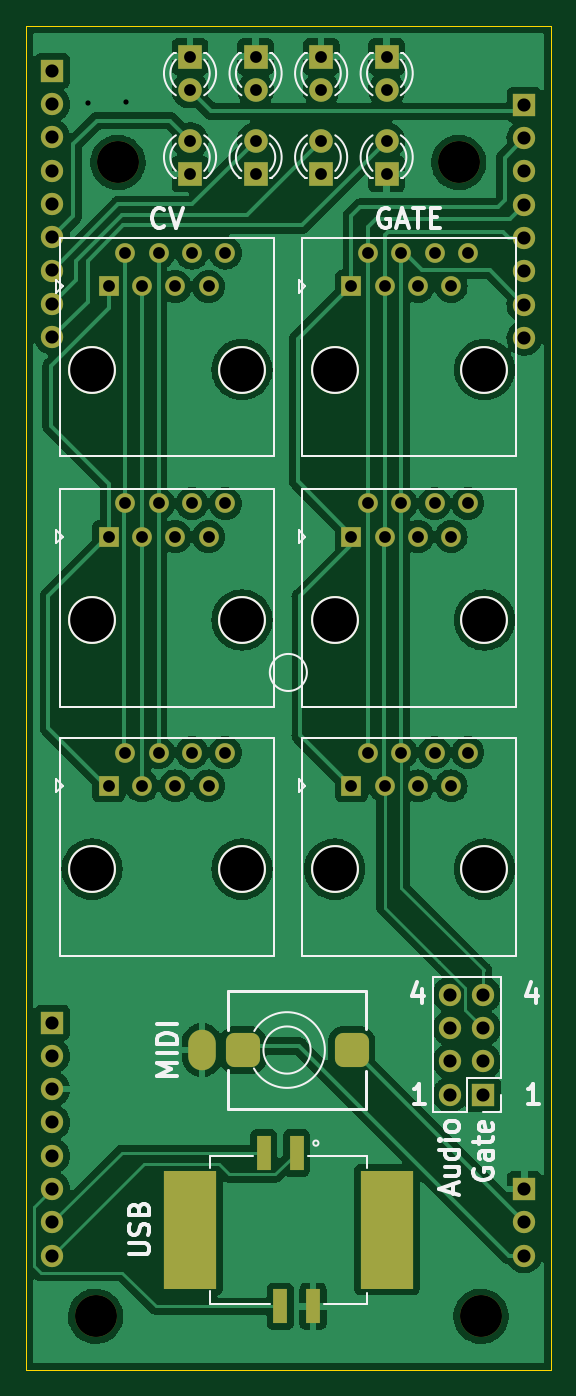
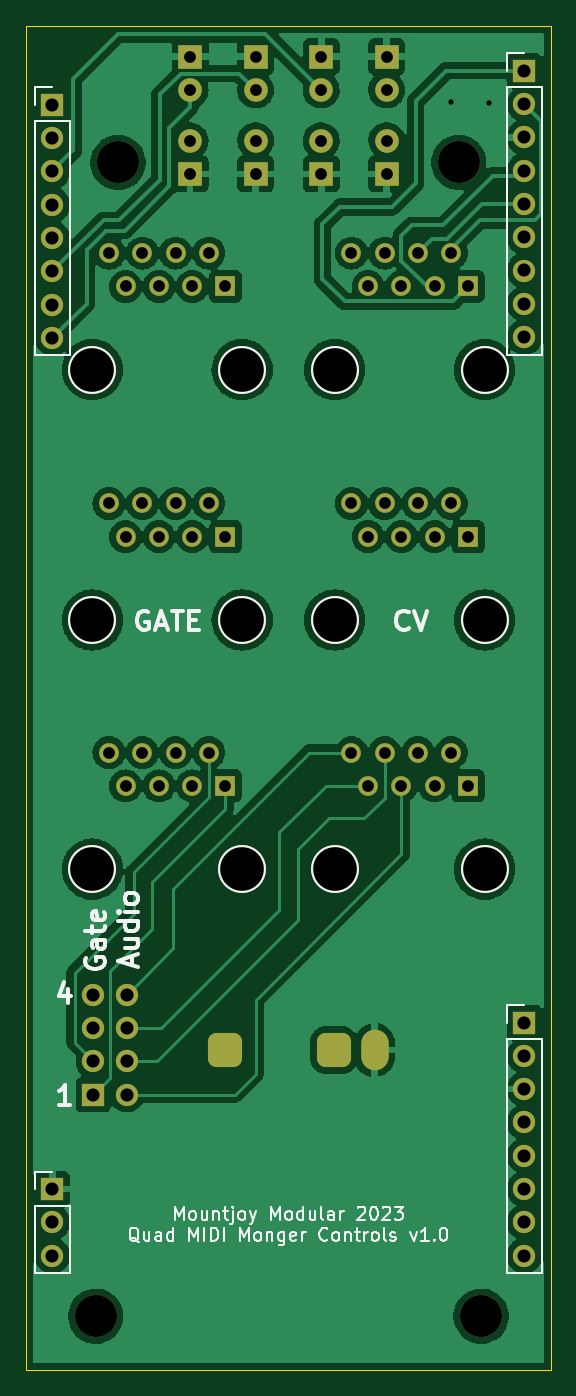
Circuit board: 11 layer files. Board 40.0 x 102.5 mm.
- bottom_copper: QMidiMonger_controls-B_Cu.gbr (197079 bytes)
- bottom_mask: QMidiMonger_controls-B_Mask.gbr (4615 bytes)
- paste: QMidiMonger_controls-B_Paste.gbr (505 bytes)
- bottom_silk: QMidiMonger_controls-B_Silkscreen.gbr (19324 bytes)
- outline: QMidiMonger_controls-Edge_Cuts.gbr (741 bytes)
- top_copper: QMidiMonger_controls-F_Cu.gbr (170942 bytes)
- top_mask: QMidiMonger_controls-F_Mask.gbr (4837 bytes)
- paste: QMidiMonger_controls-F_Paste.gbr (727 bytes)
- top_silk: QMidiMonger_controls-F_Silkscreen.gbr (14432 bytes)
- drill: QMidiMonger_controls-NPTH.drl (660 bytes)
- drill: QMidiMonger_controls-PTH.drl (2274 bytes)

=== bottom_copper: QMidiMonger_controls-B_Cu.gbr (197079 bytes, source omitted) ===
=== bottom_mask: QMidiMonger_controls-B_Mask.gbr ===
G04 #@! TF.GenerationSoftware,KiCad,Pcbnew,(6.0.11)*
G04 #@! TF.CreationDate,2023-03-02T17:40:09+00:00*
G04 #@! TF.ProjectId,QMidiMonger_controls,514d6964-694d-46f6-9e67-65725f636f6e,rev?*
G04 #@! TF.SameCoordinates,Original*
G04 #@! TF.FileFunction,Soldermask,Bot*
G04 #@! TF.FilePolarity,Negative*
%FSLAX46Y46*%
G04 Gerber Fmt 4.6, Leading zero omitted, Abs format (unit mm)*
G04 Created by KiCad (PCBNEW (6.0.11)) date 2023-03-02 17:40:09*
%MOMM*%
%LPD*%
G01*
G04 APERTURE LIST*
G04 Aperture macros list*
%AMRoundRect*
0 Rectangle with rounded corners*
0 $1 Rounding radius*
0 $2 $3 $4 $5 $6 $7 $8 $9 X,Y pos of 4 corners*
0 Add a 4 corners polygon primitive as box body*
4,1,4,$2,$3,$4,$5,$6,$7,$8,$9,$2,$3,0*
0 Add four circle primitives for the rounded corners*
1,1,$1+$1,$2,$3*
1,1,$1+$1,$4,$5*
1,1,$1+$1,$6,$7*
1,1,$1+$1,$8,$9*
0 Add four rect primitives between the rounded corners*
20,1,$1+$1,$2,$3,$4,$5,0*
20,1,$1+$1,$4,$5,$6,$7,0*
20,1,$1+$1,$6,$7,$8,$9,0*
20,1,$1+$1,$8,$9,$2,$3,0*%
G04 Aperture macros list end*
%ADD10R,1.800000X1.800000*%
%ADD11C,1.800000*%
%ADD12R,1.700000X1.700000*%
%ADD13O,1.700000X1.700000*%
%ADD14C,3.650000*%
%ADD15R,1.500000X1.500000*%
%ADD16C,1.500000*%
%ADD17C,3.200000*%
%ADD18RoundRect,0.650000X-0.650000X0.650000X-0.650000X-0.650000X0.650000X-0.650000X0.650000X0.650000X0*%
%ADD19O,2.100000X3.100000*%
G04 APERTURE END LIST*
D10*
X108500000Y-46330000D03*
D11*
X108500000Y-48870000D03*
D10*
X113500000Y-46330000D03*
D11*
X113500000Y-48870000D03*
D10*
X123500000Y-46330000D03*
D11*
X123500000Y-48870000D03*
D10*
X113500000Y-55270000D03*
D11*
X113500000Y-52730000D03*
D10*
X118500000Y-55270000D03*
D11*
X118500000Y-52730000D03*
D10*
X123500000Y-55270000D03*
D11*
X123500000Y-52730000D03*
D10*
X118500000Y-46330000D03*
D11*
X118500000Y-48870000D03*
D10*
X108500000Y-55270000D03*
D11*
X108500000Y-52730000D03*
D12*
X130875000Y-125500000D03*
D13*
X128335000Y-125500000D03*
X130875000Y-122960000D03*
X128335000Y-122960000D03*
X130875000Y-120420000D03*
X128335000Y-120420000D03*
X130875000Y-117880000D03*
X128335000Y-117880000D03*
D14*
X112460000Y-108300000D03*
X101030000Y-108300000D03*
D15*
X102300000Y-101950000D03*
D16*
X103570000Y-99410000D03*
X104840000Y-101950000D03*
X106110000Y-99410000D03*
X107380000Y-101950000D03*
X108650000Y-99410000D03*
X109920000Y-101950000D03*
X111190000Y-99410000D03*
D14*
X130960000Y-70200000D03*
X119530000Y-70200000D03*
D15*
X120800000Y-63850000D03*
D16*
X122070000Y-61310000D03*
X123340000Y-63850000D03*
X124610000Y-61310000D03*
X125880000Y-63850000D03*
X127150000Y-61310000D03*
X128420000Y-63850000D03*
X129690000Y-61310000D03*
D14*
X130960000Y-89300000D03*
X119530000Y-89300000D03*
D15*
X120800000Y-82950000D03*
D16*
X122070000Y-80410000D03*
X123340000Y-82950000D03*
X124610000Y-80410000D03*
X125880000Y-82950000D03*
X127150000Y-80410000D03*
X128420000Y-82950000D03*
X129690000Y-80410000D03*
D14*
X130960000Y-108300000D03*
X119530000Y-108300000D03*
D15*
X120800000Y-101950000D03*
D16*
X122070000Y-99410000D03*
X123340000Y-101950000D03*
X124610000Y-99410000D03*
X125880000Y-101950000D03*
X127150000Y-99410000D03*
X128420000Y-101950000D03*
X129690000Y-99410000D03*
D14*
X101030000Y-89300000D03*
X112460000Y-89300000D03*
D15*
X102300000Y-82950000D03*
D16*
X103570000Y-80410000D03*
X104840000Y-82950000D03*
X106110000Y-80410000D03*
X107380000Y-82950000D03*
X108650000Y-80410000D03*
X109920000Y-82950000D03*
X111190000Y-80410000D03*
D14*
X112460000Y-70200000D03*
X101030000Y-70200000D03*
D15*
X102300000Y-63850000D03*
D16*
X103570000Y-61310000D03*
X104840000Y-63850000D03*
X106110000Y-61310000D03*
X107380000Y-63850000D03*
X108650000Y-61310000D03*
X109920000Y-63850000D03*
X111190000Y-61310000D03*
D17*
X101300000Y-142400000D03*
X103000000Y-54400000D03*
D18*
X112520000Y-122100000D03*
D19*
X109420000Y-122100000D03*
D18*
X120820000Y-122100000D03*
D17*
X130700000Y-142400000D03*
X129000000Y-54400000D03*
D12*
X134000000Y-50000000D03*
D13*
X134000000Y-52540000D03*
X134000000Y-55080000D03*
X134000000Y-57620000D03*
X134000000Y-60160000D03*
X134000000Y-62700000D03*
X134000000Y-65240000D03*
X134000000Y-67780000D03*
D12*
X98000000Y-120000000D03*
D13*
X98000000Y-122540000D03*
X98000000Y-125080000D03*
X98000000Y-127620000D03*
X98000000Y-130160000D03*
X98000000Y-132700000D03*
X98000000Y-135240000D03*
X98000000Y-137780000D03*
D12*
X98000000Y-47400000D03*
D13*
X98000000Y-49940000D03*
X98000000Y-52480000D03*
X98000000Y-55020000D03*
X98000000Y-57560000D03*
X98000000Y-60100000D03*
X98000000Y-62640000D03*
X98000000Y-65180000D03*
X98000000Y-67720000D03*
D12*
X134000000Y-132700000D03*
D13*
X134000000Y-135240000D03*
X134000000Y-137780000D03*
M02*

=== paste: QMidiMonger_controls-B_Paste.gbr ===
G04 #@! TF.GenerationSoftware,KiCad,Pcbnew,(6.0.11)*
G04 #@! TF.CreationDate,2023-03-02T17:40:09+00:00*
G04 #@! TF.ProjectId,QMidiMonger_controls,514d6964-694d-46f6-9e67-65725f636f6e,rev?*
G04 #@! TF.SameCoordinates,Original*
G04 #@! TF.FileFunction,Paste,Bot*
G04 #@! TF.FilePolarity,Positive*
%FSLAX46Y46*%
G04 Gerber Fmt 4.6, Leading zero omitted, Abs format (unit mm)*
G04 Created by KiCad (PCBNEW (6.0.11)) date 2023-03-02 17:40:09*
%MOMM*%
%LPD*%
G01*
G04 APERTURE LIST*
G04 APERTURE END LIST*
M02*

=== bottom_silk: QMidiMonger_controls-B_Silkscreen.gbr (19324 bytes, source omitted) ===
=== outline: QMidiMonger_controls-Edge_Cuts.gbr ===
G04 #@! TF.GenerationSoftware,KiCad,Pcbnew,(6.0.11)*
G04 #@! TF.CreationDate,2023-03-02T17:40:09+00:00*
G04 #@! TF.ProjectId,QMidiMonger_controls,514d6964-694d-46f6-9e67-65725f636f6e,rev?*
G04 #@! TF.SameCoordinates,Original*
G04 #@! TF.FileFunction,Profile,NP*
%FSLAX46Y46*%
G04 Gerber Fmt 4.6, Leading zero omitted, Abs format (unit mm)*
G04 Created by KiCad (PCBNEW (6.0.11)) date 2023-03-02 17:40:09*
%MOMM*%
%LPD*%
G01*
G04 APERTURE LIST*
G04 #@! TA.AperFunction,Profile*
%ADD10C,0.100000*%
G04 #@! TD*
G04 APERTURE END LIST*
D10*
X96000000Y-44000000D02*
X136000000Y-44000000D01*
X136000000Y-44000000D02*
X136000000Y-146500000D01*
X136000000Y-146500000D02*
X96000000Y-146500000D01*
X96000000Y-146500000D02*
X96000000Y-44000000D01*
M02*

=== top_copper: QMidiMonger_controls-F_Cu.gbr (170942 bytes, source omitted) ===
=== top_mask: QMidiMonger_controls-F_Mask.gbr ===
G04 #@! TF.GenerationSoftware,KiCad,Pcbnew,(6.0.11)*
G04 #@! TF.CreationDate,2023-03-02T17:40:09+00:00*
G04 #@! TF.ProjectId,QMidiMonger_controls,514d6964-694d-46f6-9e67-65725f636f6e,rev?*
G04 #@! TF.SameCoordinates,Original*
G04 #@! TF.FileFunction,Soldermask,Top*
G04 #@! TF.FilePolarity,Negative*
%FSLAX46Y46*%
G04 Gerber Fmt 4.6, Leading zero omitted, Abs format (unit mm)*
G04 Created by KiCad (PCBNEW (6.0.11)) date 2023-03-02 17:40:09*
%MOMM*%
%LPD*%
G01*
G04 APERTURE LIST*
G04 Aperture macros list*
%AMRoundRect*
0 Rectangle with rounded corners*
0 $1 Rounding radius*
0 $2 $3 $4 $5 $6 $7 $8 $9 X,Y pos of 4 corners*
0 Add a 4 corners polygon primitive as box body*
4,1,4,$2,$3,$4,$5,$6,$7,$8,$9,$2,$3,0*
0 Add four circle primitives for the rounded corners*
1,1,$1+$1,$2,$3*
1,1,$1+$1,$4,$5*
1,1,$1+$1,$6,$7*
1,1,$1+$1,$8,$9*
0 Add four rect primitives between the rounded corners*
20,1,$1+$1,$2,$3,$4,$5,0*
20,1,$1+$1,$4,$5,$6,$7,0*
20,1,$1+$1,$6,$7,$8,$9,0*
20,1,$1+$1,$8,$9,$2,$3,0*%
G04 Aperture macros list end*
%ADD10R,1.800000X1.800000*%
%ADD11C,1.800000*%
%ADD12R,1.700000X1.700000*%
%ADD13O,1.700000X1.700000*%
%ADD14C,3.650000*%
%ADD15R,1.500000X1.500000*%
%ADD16C,1.500000*%
%ADD17R,1.050000X2.600000*%
%ADD18R,3.980000X9.000000*%
%ADD19C,3.200000*%
%ADD20RoundRect,0.650000X-0.650000X0.650000X-0.650000X-0.650000X0.650000X-0.650000X0.650000X0.650000X0*%
%ADD21O,2.100000X3.100000*%
G04 APERTURE END LIST*
D10*
X108500000Y-46330000D03*
D11*
X108500000Y-48870000D03*
D10*
X113500000Y-46330000D03*
D11*
X113500000Y-48870000D03*
D10*
X123500000Y-46330000D03*
D11*
X123500000Y-48870000D03*
D10*
X113500000Y-55270000D03*
D11*
X113500000Y-52730000D03*
D10*
X118500000Y-55270000D03*
D11*
X118500000Y-52730000D03*
D10*
X123500000Y-55270000D03*
D11*
X123500000Y-52730000D03*
D10*
X118500000Y-46330000D03*
D11*
X118500000Y-48870000D03*
D10*
X108500000Y-55270000D03*
D11*
X108500000Y-52730000D03*
D12*
X130875000Y-125500000D03*
D13*
X128335000Y-125500000D03*
X130875000Y-122960000D03*
X128335000Y-122960000D03*
X130875000Y-120420000D03*
X128335000Y-120420000D03*
X130875000Y-117880000D03*
X128335000Y-117880000D03*
D14*
X112460000Y-108300000D03*
X101030000Y-108300000D03*
D15*
X102300000Y-101950000D03*
D16*
X103570000Y-99410000D03*
X104840000Y-101950000D03*
X106110000Y-99410000D03*
X107380000Y-101950000D03*
X108650000Y-99410000D03*
X109920000Y-101950000D03*
X111190000Y-99410000D03*
D14*
X130960000Y-70200000D03*
X119530000Y-70200000D03*
D15*
X120800000Y-63850000D03*
D16*
X122070000Y-61310000D03*
X123340000Y-63850000D03*
X124610000Y-61310000D03*
X125880000Y-63850000D03*
X127150000Y-61310000D03*
X128420000Y-63850000D03*
X129690000Y-61310000D03*
D14*
X130960000Y-89300000D03*
X119530000Y-89300000D03*
D15*
X120800000Y-82950000D03*
D16*
X122070000Y-80410000D03*
X123340000Y-82950000D03*
X124610000Y-80410000D03*
X125880000Y-82950000D03*
X127150000Y-80410000D03*
X128420000Y-82950000D03*
X129690000Y-80410000D03*
D14*
X130960000Y-108300000D03*
X119530000Y-108300000D03*
D15*
X120800000Y-101950000D03*
D16*
X122070000Y-99410000D03*
X123340000Y-101950000D03*
X124610000Y-99410000D03*
X125880000Y-101950000D03*
X127150000Y-99410000D03*
X128420000Y-101950000D03*
X129690000Y-99410000D03*
D14*
X101030000Y-89300000D03*
X112460000Y-89300000D03*
D15*
X102300000Y-82950000D03*
D16*
X103570000Y-80410000D03*
X104840000Y-82950000D03*
X106110000Y-80410000D03*
X107380000Y-82950000D03*
X108650000Y-80410000D03*
X109920000Y-82950000D03*
X111190000Y-80410000D03*
D14*
X112460000Y-70200000D03*
X101030000Y-70200000D03*
D15*
X102300000Y-63850000D03*
D16*
X103570000Y-61310000D03*
X104840000Y-63850000D03*
X106110000Y-61310000D03*
X107380000Y-63850000D03*
X108650000Y-61310000D03*
X109920000Y-63850000D03*
X111190000Y-61310000D03*
D17*
X116630000Y-129950000D03*
X114130000Y-129950000D03*
X115380000Y-141650000D03*
X117880000Y-141650000D03*
D18*
X108490000Y-135800000D03*
X123510000Y-135800000D03*
D19*
X101300000Y-142400000D03*
X103000000Y-54400000D03*
D20*
X112520000Y-122100000D03*
D21*
X109420000Y-122100000D03*
D20*
X120820000Y-122100000D03*
D19*
X130700000Y-142400000D03*
X129000000Y-54400000D03*
D12*
X134000000Y-50000000D03*
D13*
X134000000Y-52540000D03*
X134000000Y-55080000D03*
X134000000Y-57620000D03*
X134000000Y-60160000D03*
X134000000Y-62700000D03*
X134000000Y-65240000D03*
X134000000Y-67780000D03*
D12*
X98000000Y-120000000D03*
D13*
X98000000Y-122540000D03*
X98000000Y-125080000D03*
X98000000Y-127620000D03*
X98000000Y-130160000D03*
X98000000Y-132700000D03*
X98000000Y-135240000D03*
X98000000Y-137780000D03*
D12*
X98000000Y-47400000D03*
D13*
X98000000Y-49940000D03*
X98000000Y-52480000D03*
X98000000Y-55020000D03*
X98000000Y-57560000D03*
X98000000Y-60100000D03*
X98000000Y-62640000D03*
X98000000Y-65180000D03*
X98000000Y-67720000D03*
D12*
X134000000Y-132700000D03*
D13*
X134000000Y-135240000D03*
X134000000Y-137780000D03*
M02*

=== paste: QMidiMonger_controls-F_Paste.gbr ===
G04 #@! TF.GenerationSoftware,KiCad,Pcbnew,(6.0.11)*
G04 #@! TF.CreationDate,2023-03-02T17:40:09+00:00*
G04 #@! TF.ProjectId,QMidiMonger_controls,514d6964-694d-46f6-9e67-65725f636f6e,rev?*
G04 #@! TF.SameCoordinates,Original*
G04 #@! TF.FileFunction,Paste,Top*
G04 #@! TF.FilePolarity,Positive*
%FSLAX46Y46*%
G04 Gerber Fmt 4.6, Leading zero omitted, Abs format (unit mm)*
G04 Created by KiCad (PCBNEW (6.0.11)) date 2023-03-02 17:40:09*
%MOMM*%
%LPD*%
G01*
G04 APERTURE LIST*
%ADD10R,1.050000X2.600000*%
%ADD11R,3.980000X9.000000*%
G04 APERTURE END LIST*
D10*
X116630000Y-129950000D03*
X114130000Y-129950000D03*
X115380000Y-141650000D03*
X117880000Y-141650000D03*
D11*
X108490000Y-135800000D03*
X123510000Y-135800000D03*
M02*

=== top_silk: QMidiMonger_controls-F_Silkscreen.gbr (14432 bytes, source omitted) ===
=== drill: QMidiMonger_controls-NPTH.drl ===
M48
; DRILL file {KiCad (6.0.11)} date Thu Mar  2 17:40:10 2023
; FORMAT={-:-/ absolute / inch / decimal}
; #@! TF.CreationDate,2023-03-02T17:40:10+00:00
; #@! TF.GenerationSoftware,Kicad,Pcbnew,(6.0.11)
; #@! TF.FileFunction,NonPlated,1,2,NPTH
FMAT,2
INCH
; #@! TA.AperFunction,NonPlated,NPTH,ComponentDrill
T1C0.1260
; #@! TA.AperFunction,NonPlated,NPTH,ComponentDrill
T2C0.1311
%
G90
G05
T1
X3.9882Y-5.6063
X4.0551Y-2.1417
X5.0787Y-2.1417
X5.1457Y-5.6063
T2
X3.9776Y-2.7638
X3.9776Y-3.5157
X3.9776Y-4.2638
X4.4276Y-2.7638
X4.4276Y-3.5157
X4.4276Y-4.2638
X4.7059Y-2.7638
X4.7059Y-3.5157
X4.7059Y-4.2638
X5.1559Y-2.7638
X5.1559Y-3.5157
X5.1559Y-4.2638
T0
M30

=== drill: QMidiMonger_controls-PTH.drl ===
M48
; DRILL file {KiCad (6.0.11)} date Thu Mar  2 17:40:10 2023
; FORMAT={-:-/ absolute / inch / decimal}
; #@! TF.CreationDate,2023-03-02T17:40:10+00:00
; #@! TF.GenerationSoftware,Kicad,Pcbnew,(6.0.11)
; #@! TF.FileFunction,Plated,1,2,PTH
FMAT,2
INCH
; #@! TA.AperFunction,Plated,PTH,ViaDrill
T1C0.0157
; #@! TA.AperFunction,Plated,PTH,ComponentDrill
T2C0.0236
; #@! TA.AperFunction,Plated,PTH,ComponentDrill
T3C0.0354
; #@! TA.AperFunction,Plated,PTH,ComponentDrill
T4C0.0394
%
G90
G05
T1
X3.9646Y-1.9646
X4.0787Y-1.9606
T3
X4.0276Y-2.5138
X4.0276Y-3.2657
X4.0276Y-4.0138
X4.0776Y-2.4138
X4.0776Y-3.1657
X4.0776Y-3.9138
X4.1276Y-2.5138
X4.1276Y-3.2657
X4.1276Y-4.0138
X4.1776Y-2.4138
X4.1776Y-3.1657
X4.1776Y-3.9138
X4.2276Y-2.5138
X4.2276Y-3.2657
X4.2276Y-4.0138
X4.2717Y-1.824
X4.2717Y-1.924
X4.2717Y-2.076
X4.2717Y-2.176
X4.2776Y-2.4138
X4.2776Y-3.1657
X4.2776Y-3.9138
X4.3276Y-2.5138
X4.3276Y-3.2657
X4.3276Y-4.0138
X4.3776Y-2.4138
X4.3776Y-3.1657
X4.3776Y-3.9138
X4.4685Y-1.824
X4.4685Y-1.924
X4.4685Y-2.076
X4.4685Y-2.176
X4.6654Y-1.824
X4.6654Y-1.924
X4.6654Y-2.076
X4.6654Y-2.176
X4.7559Y-2.5138
X4.7559Y-3.2657
X4.7559Y-4.0138
X4.8059Y-2.4138
X4.8059Y-3.1657
X4.8059Y-3.9138
X4.8559Y-2.5138
X4.8559Y-3.2657
X4.8559Y-4.0138
X4.8622Y-1.824
X4.8622Y-1.924
X4.8622Y-2.076
X4.8622Y-2.176
X4.9059Y-2.4138
X4.9059Y-3.1657
X4.9059Y-3.9138
X4.9559Y-2.5138
X4.9559Y-3.2657
X4.9559Y-4.0138
X5.0059Y-2.4138
X5.0059Y-3.1657
X5.0059Y-3.9138
X5.0559Y-2.5138
X5.0559Y-3.2657
X5.0559Y-4.0138
X5.1059Y-2.4138
X5.1059Y-3.1657
X5.1059Y-3.9138
T4
X3.8583Y-1.8661
X3.8583Y-1.9661
X3.8583Y-2.0661
X3.8583Y-2.1661
X3.8583Y-2.2661
X3.8583Y-2.3661
X3.8583Y-2.4661
X3.8583Y-2.5661
X3.8583Y-2.6661
X3.8583Y-4.7244
X3.8583Y-4.8244
X3.8583Y-4.9244
X3.8583Y-5.0244
X3.8583Y-5.1244
X3.8583Y-5.2244
X3.8583Y-5.3244
X3.8583Y-5.4244
X5.0526Y-4.6409
X5.0526Y-4.7409
X5.0526Y-4.8409
X5.0526Y-4.9409
X5.1526Y-4.6409
X5.1526Y-4.7409
X5.1526Y-4.8409
X5.1526Y-4.9409
X5.2756Y-1.9685
X5.2756Y-2.0685
X5.2756Y-2.1685
X5.2756Y-2.2685
X5.2756Y-2.3685
X5.2756Y-2.4685
X5.2756Y-2.5685
X5.2756Y-2.6685
X5.2756Y-5.2244
X5.2756Y-5.3244
X5.2756Y-5.4244
T2
G00X4.3079Y-4.7874
M15
G01X4.3079Y-4.8268
M16
G05
G00X4.4299Y-4.7874
M15
G01X4.4299Y-4.8268
M16
G05
G00X4.7567Y-4.7874
M15
G01X4.7567Y-4.8268
M16
G05
T0
M30

